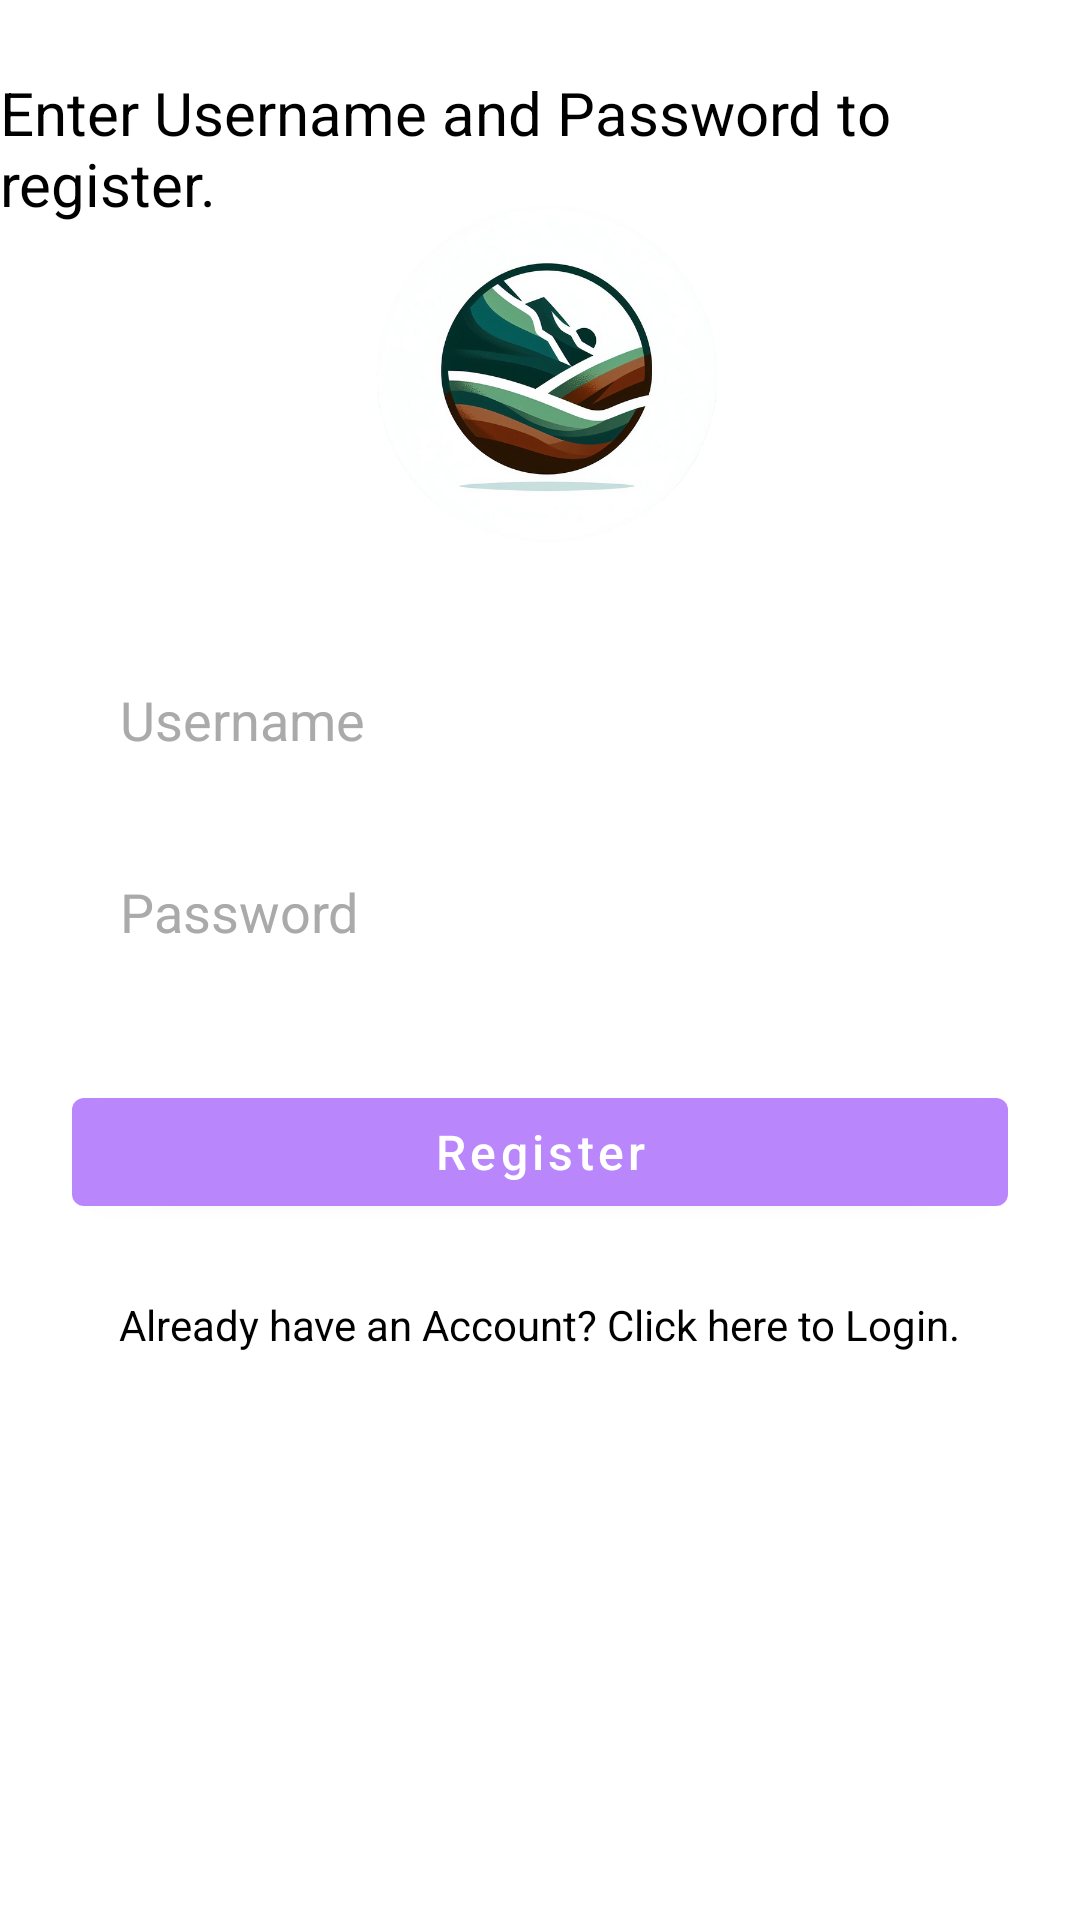

The Android layout XML behind this screen, and the referenced resources:
<!-- AndroidManifest.xml: activity theme Theme.MaterialComponents.NoActionBar -->
<!-- res/layout/activity_register.xml -->
<RelativeLayout xmlns:android="http://schemas.android.com/apk/res/android"
    xmlns:tools="http://schemas.android.com/tools"
    android:layout_width="match_parent"
    android:layout_height="match_parent"
    android:background="@android:color/white">

    <ImageView
        android:id="@+id/logo"
        android:layout_width="120dp"
        android:layout_height="120dp"
        android:src="@drawable/logo"
        android:layout_centerHorizontal="true"
        android:layout_marginTop="64dp" />
    <TextView
        android:id="@+id/textRegisterTitle"
        android:layout_width="wrap_content"
        android:layout_height="wrap_content"
        android:layout_below="@id/buttonLogin"
        android:layout_centerHorizontal="true"
        android:layout_marginTop="24dp"
        android:text="Enter Username and Password to register."
        android:textColor="@android:color/black"
        android:textSize="20sp"
        tools:ignore="NotSibling" />
    <EditText
        android:id="@+id/editTextEmail"
        android:layout_width="match_parent"
        android:layout_height="48dp"
        android:layout_below="@id/logo"
        android:layout_marginTop="32dp"
        android:layout_marginStart="24dp"
        android:layout_marginEnd="24dp"
        android:background="@color/white"
        android:hint="Username"
        android:paddingStart="16dp"
        android:paddingEnd="16dp"
        android:textColorHint="@android:color/darker_gray"
        android:textColor="@color/black"/>

    <EditText
        android:id="@+id/editTextPassword"
        android:layout_width="match_parent"
        android:layout_height="48dp"
        android:layout_below="@id/editTextEmail"
        android:layout_marginTop="16dp"
        android:layout_marginStart="24dp"
        android:layout_marginEnd="24dp"
        android:background="@color/white"
        android:hint="Password"
        android:inputType="textPassword"
        android:paddingStart="16dp"
        android:paddingEnd="16dp"
        android:textColorHint="@android:color/darker_gray"
        android:textColor="@color/black"/>

    <Button
        android:id="@+id/buttonRegister"
        android:layout_width="match_parent"
        android:layout_height="48dp"
        android:layout_below="@id/editTextPassword"
        android:layout_marginTop="32dp"
        android:layout_marginStart="24dp"
        android:layout_marginEnd="24dp"
        android:text="Register"
        android:textColor="@android:color/white"
        android:textAllCaps="false"
        android:textSize="16sp" />

    <TextView
        android:id="@+id/textViewRegister"
        android:layout_width="wrap_content"
        android:layout_height="wrap_content"
        android:layout_below="@id/buttonRegister"
        android:layout_centerHorizontal="true"
        android:layout_marginTop="24dp"
        android:text="Already have an Account? Click here to Login."
        android:textColor="@android:color/black"
        android:textSize="14sp" />

</RelativeLayout>
<!-- resources referenced by this layout -->
<resources>
  <!-- drawable logo: png bitmap (drawable, 254408 bytes) -->
  <!-- not gathered from this repository: default colours our renderer supplied (Android Studio template values) -->
  <color name="black">#FF000000</color>
  <color name="white">#FFFFFFFF</color>
</resources>
